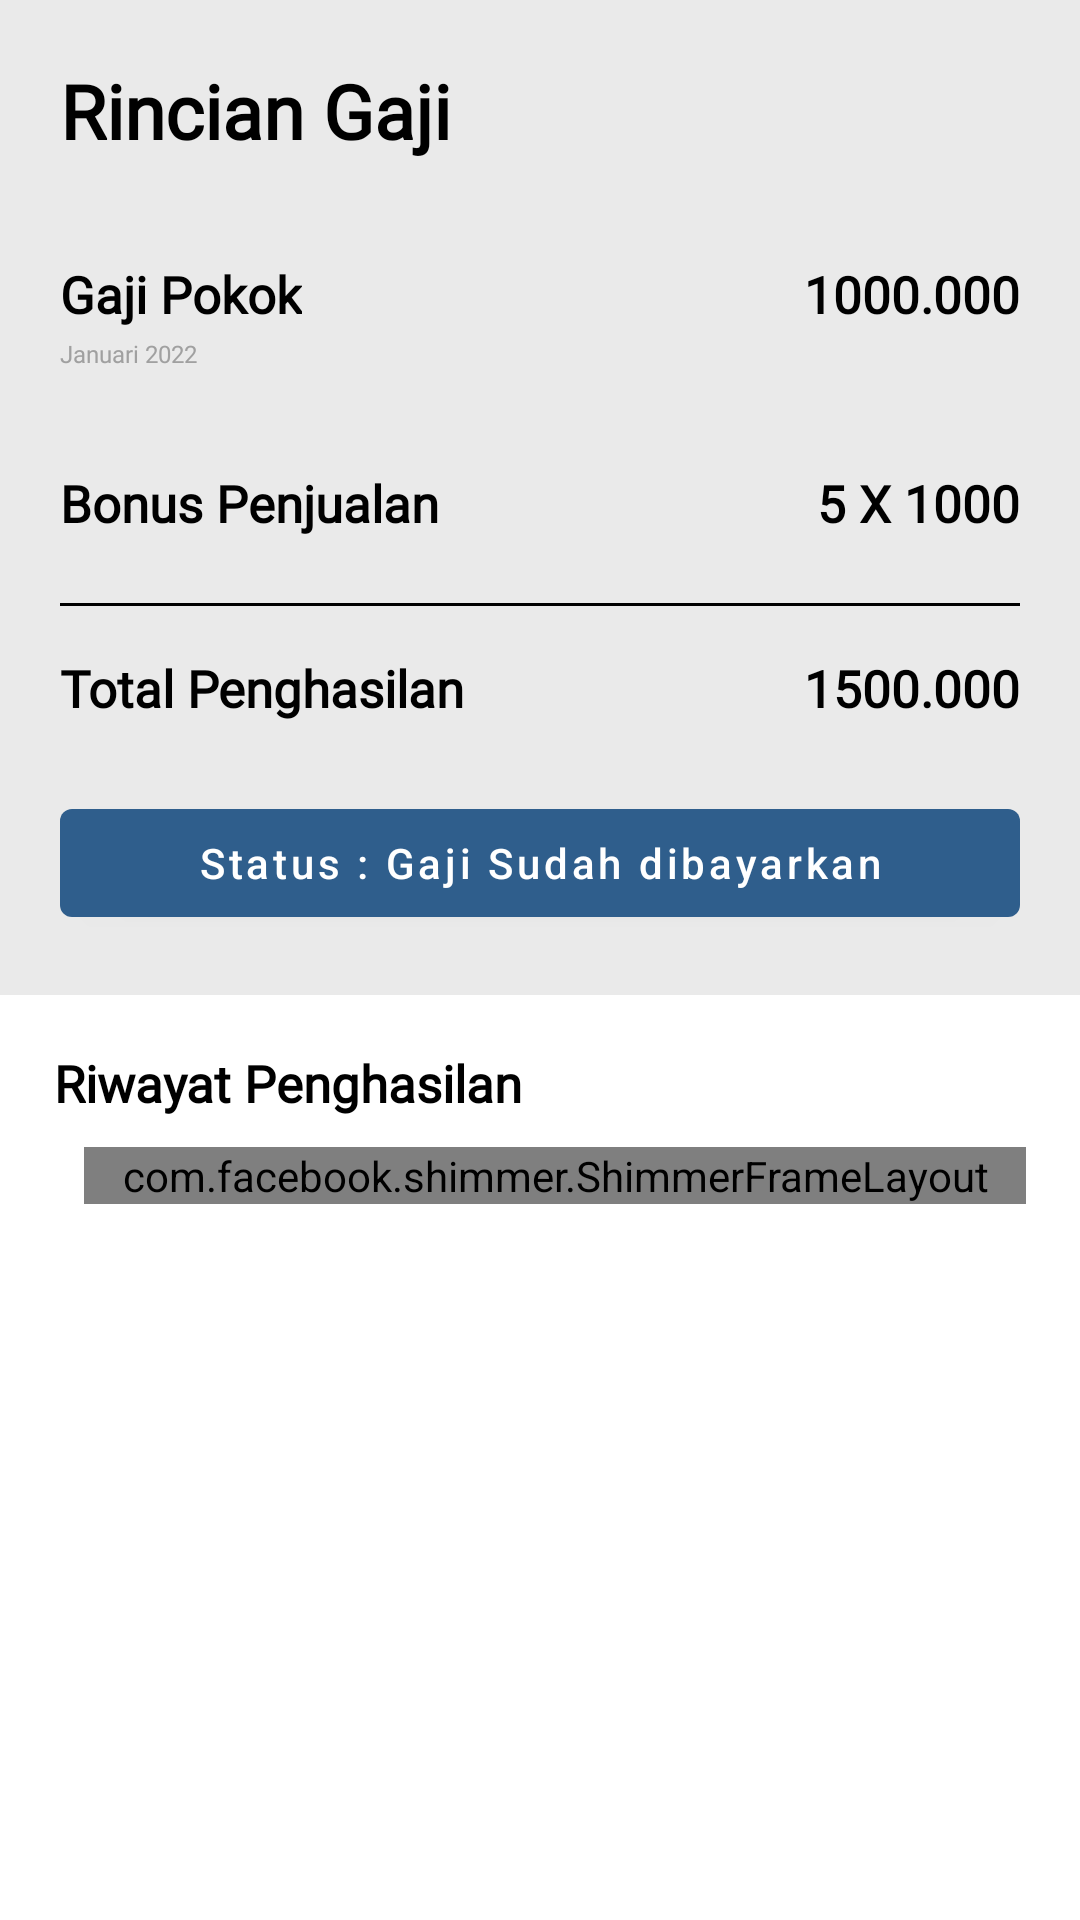

Here is an Android app screen rendered from its layout file. Give the layout XML and the strings, colors and styles it references.
<!-- AndroidManifest.xml: application theme Theme.KasirAndrea -->
<!-- res/layout/activity_gaji_admin.xml -->
<?xml version="1.0" encoding="utf-8"?>

<layout xmlns:android="http://schemas.android.com/apk/res/android"
    xmlns:app="http://schemas.android.com/apk/res-auto"
    xmlns:tools="http://schemas.android.com/tools">

    <data>

    </data>

    <LinearLayout
        android:layout_width="match_parent"
        android:layout_height="match_parent"
        android:orientation="vertical"
        tools:context=".kasir.owner.ui.gaji.GajiAdminActivity">

        <LinearLayout
            android:layout_width="match_parent"
            android:layout_height="wrap_content"
            android:padding="20dp"
            android:background="#EAEAEA"
            android:orientation="vertical">

            <TextView
                android:layout_width="wrap_content"
                android:layout_height="wrap_content"
                android:text="Rincian Gaji"
                android:textSize="25dp"
                android:textColor="@color/black"
                android:textStyle="bold"
                android:fontFamily="@font/roboto_medium"
                android:layout_weight="700" />

            <RelativeLayout
                android:layout_width="match_parent"
                android:layout_marginTop="33dp"
                android:layout_height="wrap_content">

                <TextView
                    android:layout_width="wrap_content"
                    android:layout_height="wrap_content"
                    android:text="Gaji Pokok"
                    android:textSize="17dp"
                    android:textColor="@color/black"
                    android:textStyle="bold"
                    android:fontFamily="@font/roboto_medium"
                    android:layout_weight="700" />


                <TextView
                    android:id="@+id/txtgajipokok"
                    android:layout_width="wrap_content"
                    android:layout_height="wrap_content"
                    android:layout_alignParentEnd="true"
                    android:layout_weight="700"
                    android:fontFamily="@font/roboto_medium"
                    android:text="1000.000"
                    android:textColor="@color/black"
                    android:textSize="17dp"
                    android:textStyle="bold" />

                <TextView
                    android:layout_width="wrap_content"
                    android:layout_height="wrap_content"
                    android:layout_below="@id/txtgajipokok"
                    android:layout_marginTop="3dp"
                    android:layout_weight="700"
                    android:id="@+id/txtbulan"
                    android:fontFamily="@font/roboto_medium"
                    android:text="Januari 2022"
                    android:textColor="#A0A0A0"
                    android:textSize="8dp" />

            </RelativeLayout>

            <RelativeLayout
                android:layout_width="match_parent"
                android:layout_marginTop="33dp"
                android:layout_height="wrap_content">

                <TextView
                    android:layout_width="wrap_content"
                    android:layout_height="wrap_content"
                    android:text="Bonus Penjualan"
                    android:textSize="17dp"
                    android:textColor="@color/black"
                    android:textStyle="bold"
                    android:fontFamily="@font/roboto_medium"
                    android:layout_weight="700" />


                <TextView
                    android:id="@+id/txtbonus"
                    android:layout_width="wrap_content"
                    android:layout_height="wrap_content"
                    android:layout_alignParentEnd="true"
                    android:layout_weight="700"
                    android:fontFamily="@font/roboto_medium"
                    android:text="5 X 1000"
                    android:textColor="@color/black"
                    android:textSize="17dp"
                    android:textStyle="bold" />

            </RelativeLayout>

            <View
                android:layout_width="match_parent"
                android:layout_height="1dp"
                android:layout_marginTop="22dp"
                android:background="@color/black" />

            <RelativeLayout
                android:layout_width="match_parent"
                android:layout_marginTop="16dp"
                android:layout_height="wrap_content">

                <TextView
                    android:layout_width="wrap_content"
                    android:layout_height="wrap_content"
                    android:layout_weight="700"
                    android:fontFamily="@font/roboto_medium"
                    android:text="Total Penghasilan"
                    android:textColor="@color/black"
                    android:textSize="17dp"
                    android:textStyle="bold" />


                <TextView
                    android:layout_width="wrap_content"
                    android:layout_height="wrap_content"
                    android:text="1500.000"
                    android:textSize="17dp"
                    android:id="@+id/txttotalpenghasilan"
                    android:layout_alignParentEnd="true"
                    android:textColor="@color/black"
                    android:textStyle="bold"
                    android:fontFamily="@font/roboto_medium"
                    android:layout_weight="700" />

            </RelativeLayout>

            <com.google.android.material.button.MaterialButton
                android:layout_width="match_parent"
                android:layout_height="wrap_content"
                android:text="Status : Gaji Sudah dibayarkan"
                app:backgroundTint="@color/biru"
                android:textAllCaps="false"
                android:id="@+id/btnstatusgaji"
                android:layout_marginTop="23dp" />

        </LinearLayout>

        <LinearLayout
            android:layout_width="match_parent"
            android:layout_height="match_parent"
            android:padding="18dp"
            android:orientation="vertical">

            <TextView
                android:layout_width="wrap_content"
                android:layout_height="wrap_content"
                android:fontFamily="@font/roboto_medium"
                android:text="Riwayat Penghasilan"
                android:textColor="@color/black"
                android:textSize="17dp"
                android:textStyle="bold" />

            <com.facebook.shimmer.ShimmerFrameLayout
                android:id="@+id/shimmmergaji"
                android:layout_width="match_parent"
                android:layout_height="wrap_content"
                android:layout_marginTop="10dp"
                android:layout_marginLeft="10dp"
                android:layout_marginStart="10dp"
                android:layout_marginRight="10dp"
                app:shimmer_repeat_mode="restart"
                app:shimmer_shape="radial">

                <LinearLayout
                    android:layout_width="match_parent"
                    android:layout_height="wrap_content"
                    android:background="@color/white"
                    android:orientation="vertical">

                    <include layout="@layout/shimmerhorizontal" />

                    <include layout="@layout/shimmerhorizontal" />

                    <include layout="@layout/shimmerhorizontal" />

                </LinearLayout>
            </com.facebook.shimmer.ShimmerFrameLayout>

            <androidx.recyclerview.widget.RecyclerView
                android:layout_width="match_parent"
                android:layout_marginTop="9dp"
                android:id="@+id/rvgaji"
                android:visibility="gone"
                android:layout_height="match_parent">

            </androidx.recyclerview.widget.RecyclerView>

            <TextView
                android:layout_width="match_parent"
                android:layout_height="match_parent"
                android:text="tidak ada gaji"
                android:gravity="center"
                android:visibility="gone"
                android:id="@+id/txtnogaji"
                />
        </LinearLayout>
    </LinearLayout>
</layout>
<!-- res/layout/shimmerhorizontal.xml (included above) -->
<?xml version="1.0" encoding="utf-8"?>

<androidx.cardview.widget.CardView
    xmlns:android="http://schemas.android.com/apk/res/android"
    xmlns:app="http://schemas.android.com/apk/res-auto"
    xmlns:tools="http://schemas.android.com/tools"
    android:layout_width="match_parent"
    android:layout_height="93dp"
    android:paddingTop="5dp"
    android:backgroundTint="#E6E6E6"
    app:cardCornerRadius="20dp"
    android:background="#E6E6E6"
    android:paddingBottom="5dp"
    android:layout_margin="10dp">


</androidx.cardview.widget.CardView>
<!-- resources referenced by this layout -->
<resources>
  <color name="biru">#2F5E8C</color>
  <color name="black">#FF000000</color>
  <color name="white">#FFFFFFFF</color>
  <style name="Theme.KasirAndrea" parent="Theme.MaterialComponents.DayNight.NoActionBar">
          
          <item name="colorPrimary">@color/purple_500</item>
          <item name="colorPrimaryVariant">@color/purple_700</item>
          <item name="colorOnPrimary">@color/white</item>
          
          <item name="colorSecondary">@color/teal_200</item>
          <item name="colorSecondaryVariant">@color/teal_700</item>
          <item name="colorOnSecondary">@color/black</item>
          
          <item name="android:statusBarColor" tools:targetApi="l">?attr/colorPrimaryVariant</item>
          
      </style>
  <color name="purple_500">#FF6200EE</color>
  <color name="purple_700">#FF3700B3</color>
  <color name="teal_200">#FF03DAC5</color>
  <color name="teal_700">#FF018786</color>
</resources>
